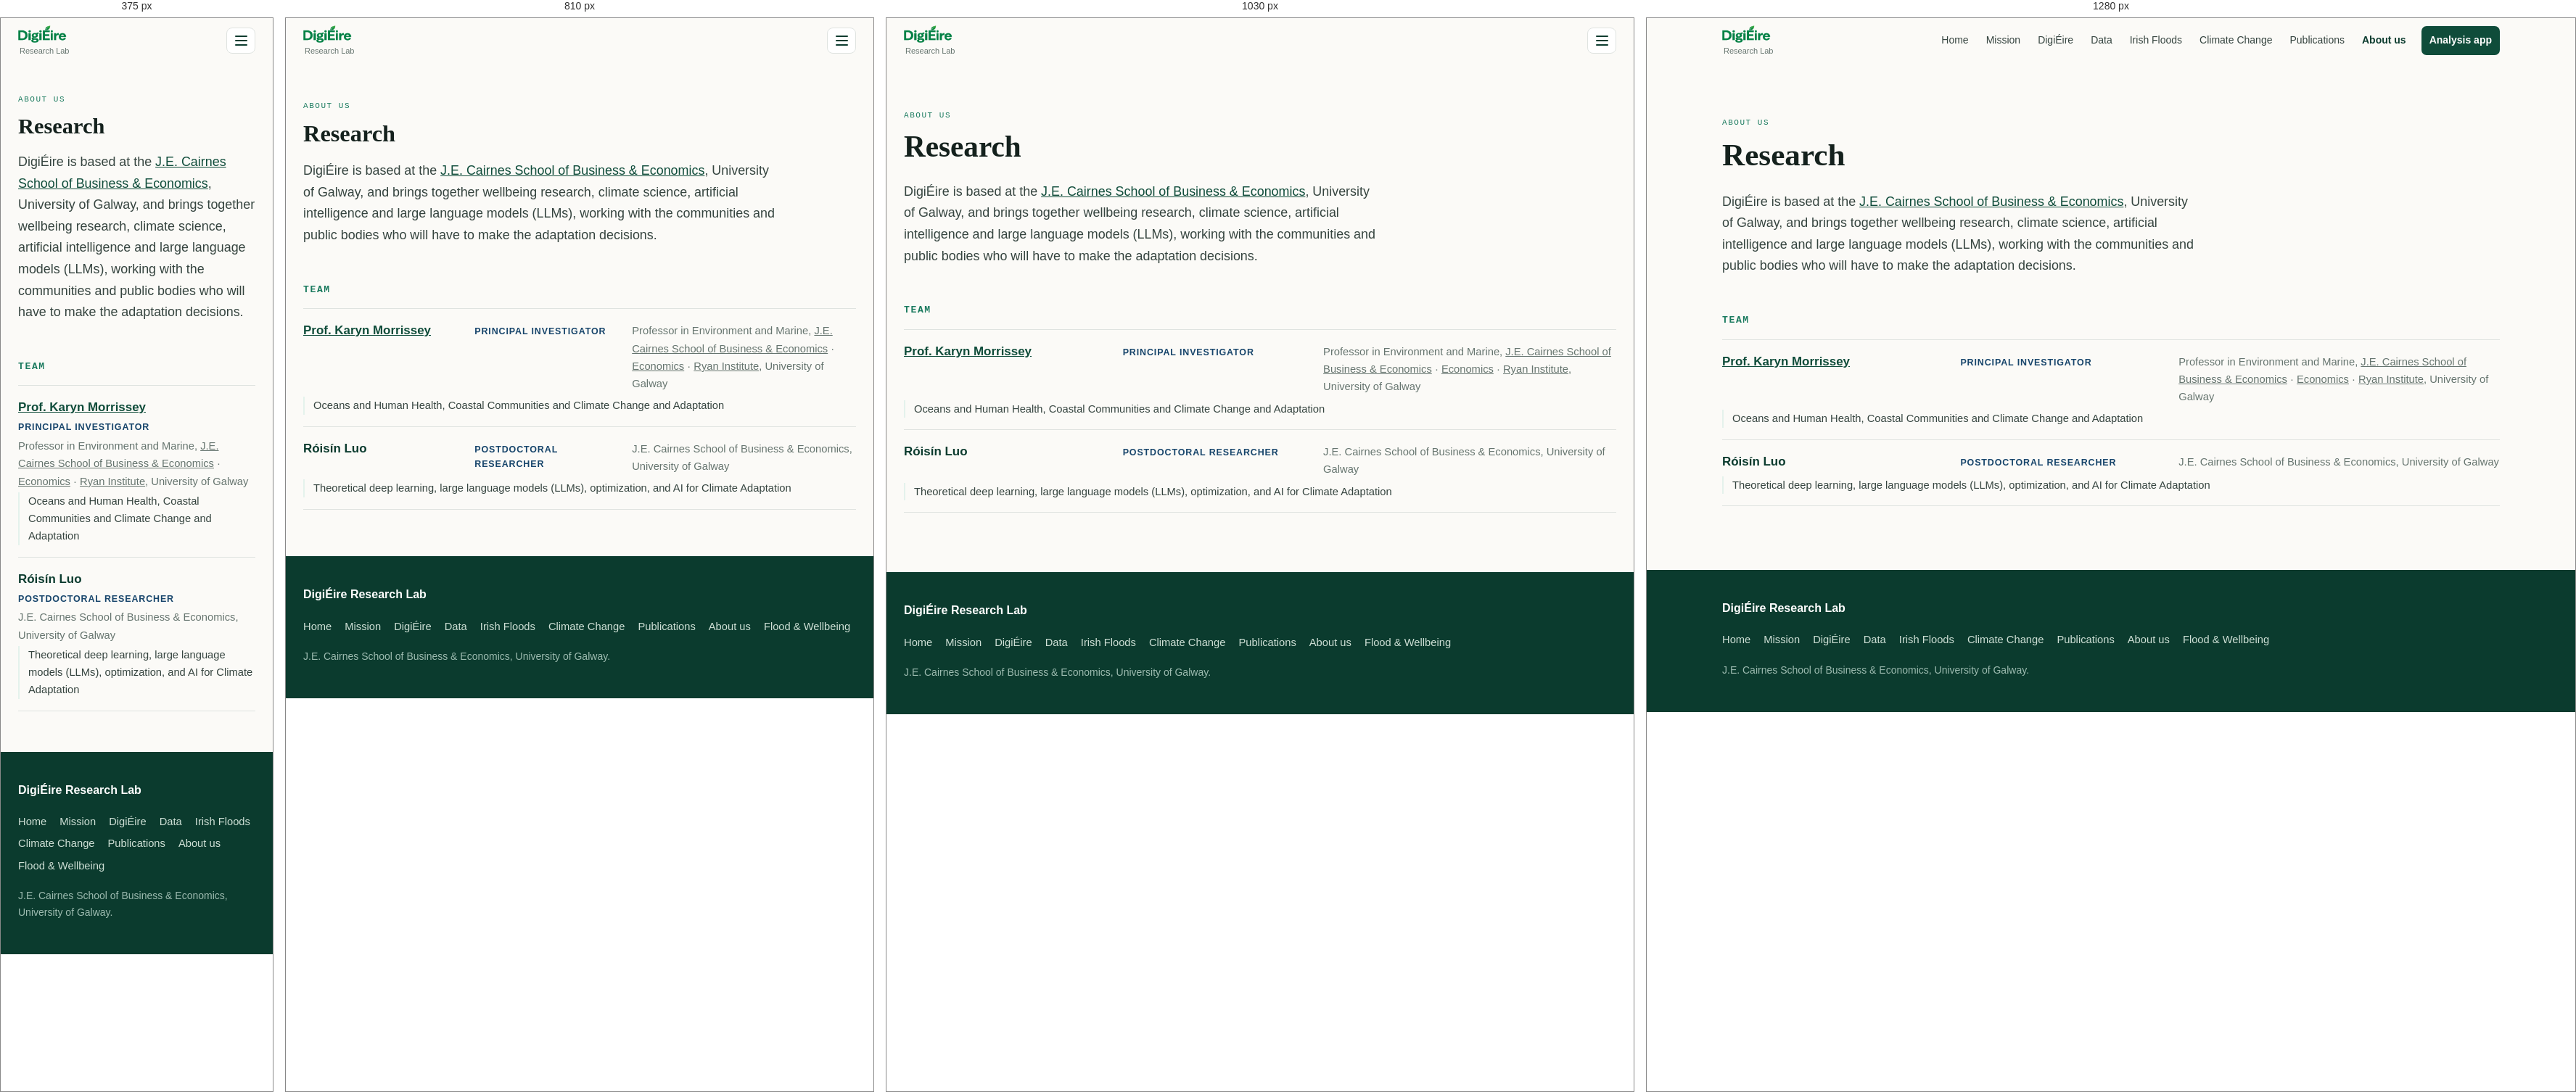
Rendered at 375 px, 810 px, 1030 px and 1280 px, left to right.

<!-- file: about.html -->
<!doctype html>
<html lang="en">
<!-- GENERATED by tools/homepage/build_pages.py — do not edit.
     Content: homepage/_partials/about.html
     Layout and navigation: tools/homepage/build_pages.py
     Rebuild: python tools/homepage/build_pages.py -->
<head>
<meta charset="utf-8">
<meta name="viewport" content="width=device-width, initial-scale=1">
<title>About us — Project DigiÉire</title>
<meta name="description" content="The DigiÉire team at the J.E. Cairnes School of Business & Economics, University of Galway.">

<!-- EVERY PATH IS RELATIVE and the page fetches nothing: plain markup, two
     stylesheets and small scripts, so it renders identically from a web server
     and from a double-clicked file:// folder. -->
<link rel="stylesheet" href="../css/base.css?v=6f84e44408f7">
<link rel="stylesheet" href="../css/home.css?v=75de4233e778">
<link rel="icon" href="../images/favicon.svg" type="image/svg+xml">
</head>
<body>

<a class="skip" href="#main">Skip to content</a>

<header class="topbar" id="topbar">
  <div class="wrap topbar-inner">
    <!-- THE LOGO IS A WORDMARK, so it takes the wordmark's place rather than
         sitting beside it. The gradient square and the typeset "DigiÉire" it
         used to stand next to are both gone: keeping the text would have
         printed the name twice, once drawn and once set. The alt text carries
         the name for anyone who cannot see the image, and Research Lab stays
         beneath as the descriptor the mark itself does not say. -->
    <a class="brand" href="../index.html">
      <img class="brand-logo" src="../images/digieire-logo.png"
           width="410" height="160" alt="DigiÉire">
      <span class="brand-text">
        <i>Research Lab</i>
      </span>
    </a>
    <nav class="nav" aria-label="Sections">
      <a href="../index.html">Home</a>
      <a href="../pages/introduction.html">Mission</a>
      <a href="../pages/project.html">DigiÉire</a>
      <a href="../pages/data-source.html">Data</a>
      <a href="../pages/irish-floods.html">Irish Floods</a>
      <a href="../pages/climate-change.html">Climate Change</a>
      <a href="../pages/publications.html">Publications</a>
      <a href="../pages/about.html" class="is-current" aria-current="page">About us</a>
      <a class="nav-cta" href="../apps/analysis/index.html?view=dashboard" target="_blank" rel="noopener">Analysis app</a>
    </nav>
    <button class="nav-toggle" id="nav-toggle" type="button"
            aria-expanded="false" aria-controls="topbar">
      <span></span><span></span><span></span>
      <span class="sr">Menu</span>
    </button>
  </div>
</header>

<a id="main" tabindex="-1"></a>
<main class="page">
  <div class="wrap">
    <p class="eyebrow">About us</p>
    <h1>Research</h1>
    <!-- One column. The "Get in touch" pull-quote was dropped at the user's
         request; the school is already named and linked in the first sentence,
         so the aside repeated it and then admitted it had no address to give. -->
    <div class="narrow">
        <p class="lede">
          DigiÉire is based at the
          <a href="https://www.universityofgalway.ie/business-public-policy-law/cairnes/">J.E.
          Cairnes School of Business &amp; Economics</a>, University of Galway,
          and brings together wellbeing research, climate science, artificial
          intelligence and large language models (LLMs), working with the
          communities and public bodies who will have to make the adaptation
          decisions.
        </p>
    </div>

    <!-- ONE ROW PER MEMBER, not a grid of cards. Two cards side by side read as
         a comparison and leave the page half empty; a row gives each person the
         full width, keeps the role in a fixed column so the list scans
         vertically, and grows to a fourth or a tenth member without ever
         leaving an odd one stranded on its own line.

         Each row now carries a fourth line: what that person actually works on.
         A team list without it says who is here and not why they are the right
         people, which is the question a reader of a lab page is asking. -->
    <h3 class="sub">Team</h3>
    <ul class="team-rows">
      <li class="member">
        <span class="m-name">
          <a href="https://research.universityofgalway.ie/en/persons/karyn-marie-morrissey/">Prof.
          Karyn Morrissey</a>
        </span>
        <span class="m-role">Principal Investigator</span>
        <span class="m-affil">Professor in Environment and Marine,
          <a href="https://research.universityofgalway.ie/en/organisations/je-cairnes-school-of-business-economics/">J.E.
          Cairnes School of Business &amp; Economics</a> &middot;
          <a href="https://research.universityofgalway.ie/en/organisations/economics/">Economics</a>
          &middot;
          <a href="https://research.universityofgalway.ie/en/organisations/ryan-institute/">Ryan
          Institute</a>, University of Galway</span>
        <span class="m-research">Oceans and Human Health, Coastal Communities
          and Climate Change and Adaptation</span>
      </li>
      <li class="member">
        <span class="m-name">Róisín Luo</span>
        <span class="m-role">Postdoctoral Researcher</span>
        <span class="m-affil">J.E. Cairnes School of Business &amp; Economics,
          University of Galway</span>
        <span class="m-research">Theoretical deep learning, large language
          models (LLMs), optimization, and AI for Climate Adaptation</span>
      </li>
    </ul>

  </div>
</main>

<footer class="foot">
  <div class="wrap foot-inner">
    <div>
      <p class="foot-brand"><b>DigiÉire Research Lab</b></p>
    </div>
    <nav class="foot-nav" aria-label="Footer">
      <a href="../index.html">Home</a>
      <a href="../pages/introduction.html">Mission</a>
      <a href="../pages/project.html">DigiÉire</a>
      <a href="../pages/data-source.html">Data</a>
      <a href="../pages/irish-floods.html">Irish Floods</a>
      <a href="../pages/climate-change.html">Climate Change</a>
      <a href="../pages/publications.html">Publications</a>
      <a href="../pages/about.html">About us</a>
      <a href="../apps/analysis/index.html?view=dashboard" target="_blank" rel="noopener">Flood &amp; Wellbeing</a>
    </nav>
    <!-- One line: who this is. The provenance and privacy notes that used to
         run underneath repeated what the Data page states properly, and
         a disclaimer on every page is a disclaimer nobody reads. -->
    <p class="small muted foot-note">
      J.E. Cairnes School of Business &amp; Economics, University of Galway.
    </p>
  </div>
</footer>

<!-- Figures arrive as script assignments, never by fetch: the only loading
     mechanism browsers allow over file://, and it means no page has a loading
     state. Prose pages load none of it. -->
<script src="../js/home.js?v=f094ce34149a"></script>
</body>
</html>


/* @media block from base.css */
@media (max-width: 900px) {
  .grid-3, .grid-4 { grid-template-columns: repeat(2, minmax(0, 1fr)); }
}

/* @media block from base.css */
@media (max-width: 620px) {
  .grid-2, .grid-3, .grid-4 { grid-template-columns: 1fr; }
}

/* @media block from home.css */
@media (max-width: 860px) { .cols { grid-template-columns: 1fr; gap: 28px; } }

/* @media block from home.css */
@media (max-width: 720px) {
  .ack-grid { grid-template-columns: 1fr; }
}

/* @media block from home.css */
@media (max-width: 760px) {
  .member { grid-template-columns: 1fr; gap: 3px; }
}

/* @media block from home.css */
@media (max-width: 1080px) {
  .nav-toggle { display: flex; }
  .nav {
    display: none; position: absolute; left: 0; right: 0; top: 100%;
    flex-direction: column; align-items: stretch; gap: 2px;
    background: var(--paper); border-bottom: 1px solid var(--line);
    padding: 10px 18px 16px;
  }
  .topbar.is-open .nav { display: flex; flex-wrap: wrap; }
  .topbar-inner { position: relative; }
  .nav .nav-cta { margin: 8px 0 0; text-align: center; }
}

/* @media block from home.css */
@media (max-width: 980px) {
  .kpis { grid-template-columns: repeat(2, minmax(0, 1fr)); }
  .dash-grid, .dash-split { grid-template-columns: 1fr; }
}

/* @media block from home.css */
@media (max-width: 560px) {
  .kpis { grid-template-columns: 1fr; }
}

/* @media block from home.css */
@media (max-width: 620px) {
  .burden-years span:nth-child(even):not(:last-child) { visibility: hidden; }
}

/* @media block from home.css */
@media (max-width: 900px) {
  .burden-split { grid-template-columns: 1fr; }
}

/* @media block from home.css */
@media (max-width: 640px) {
  .pub { padding-left: 12px; }
  .pub-t { font-size: 1.04rem; }
}